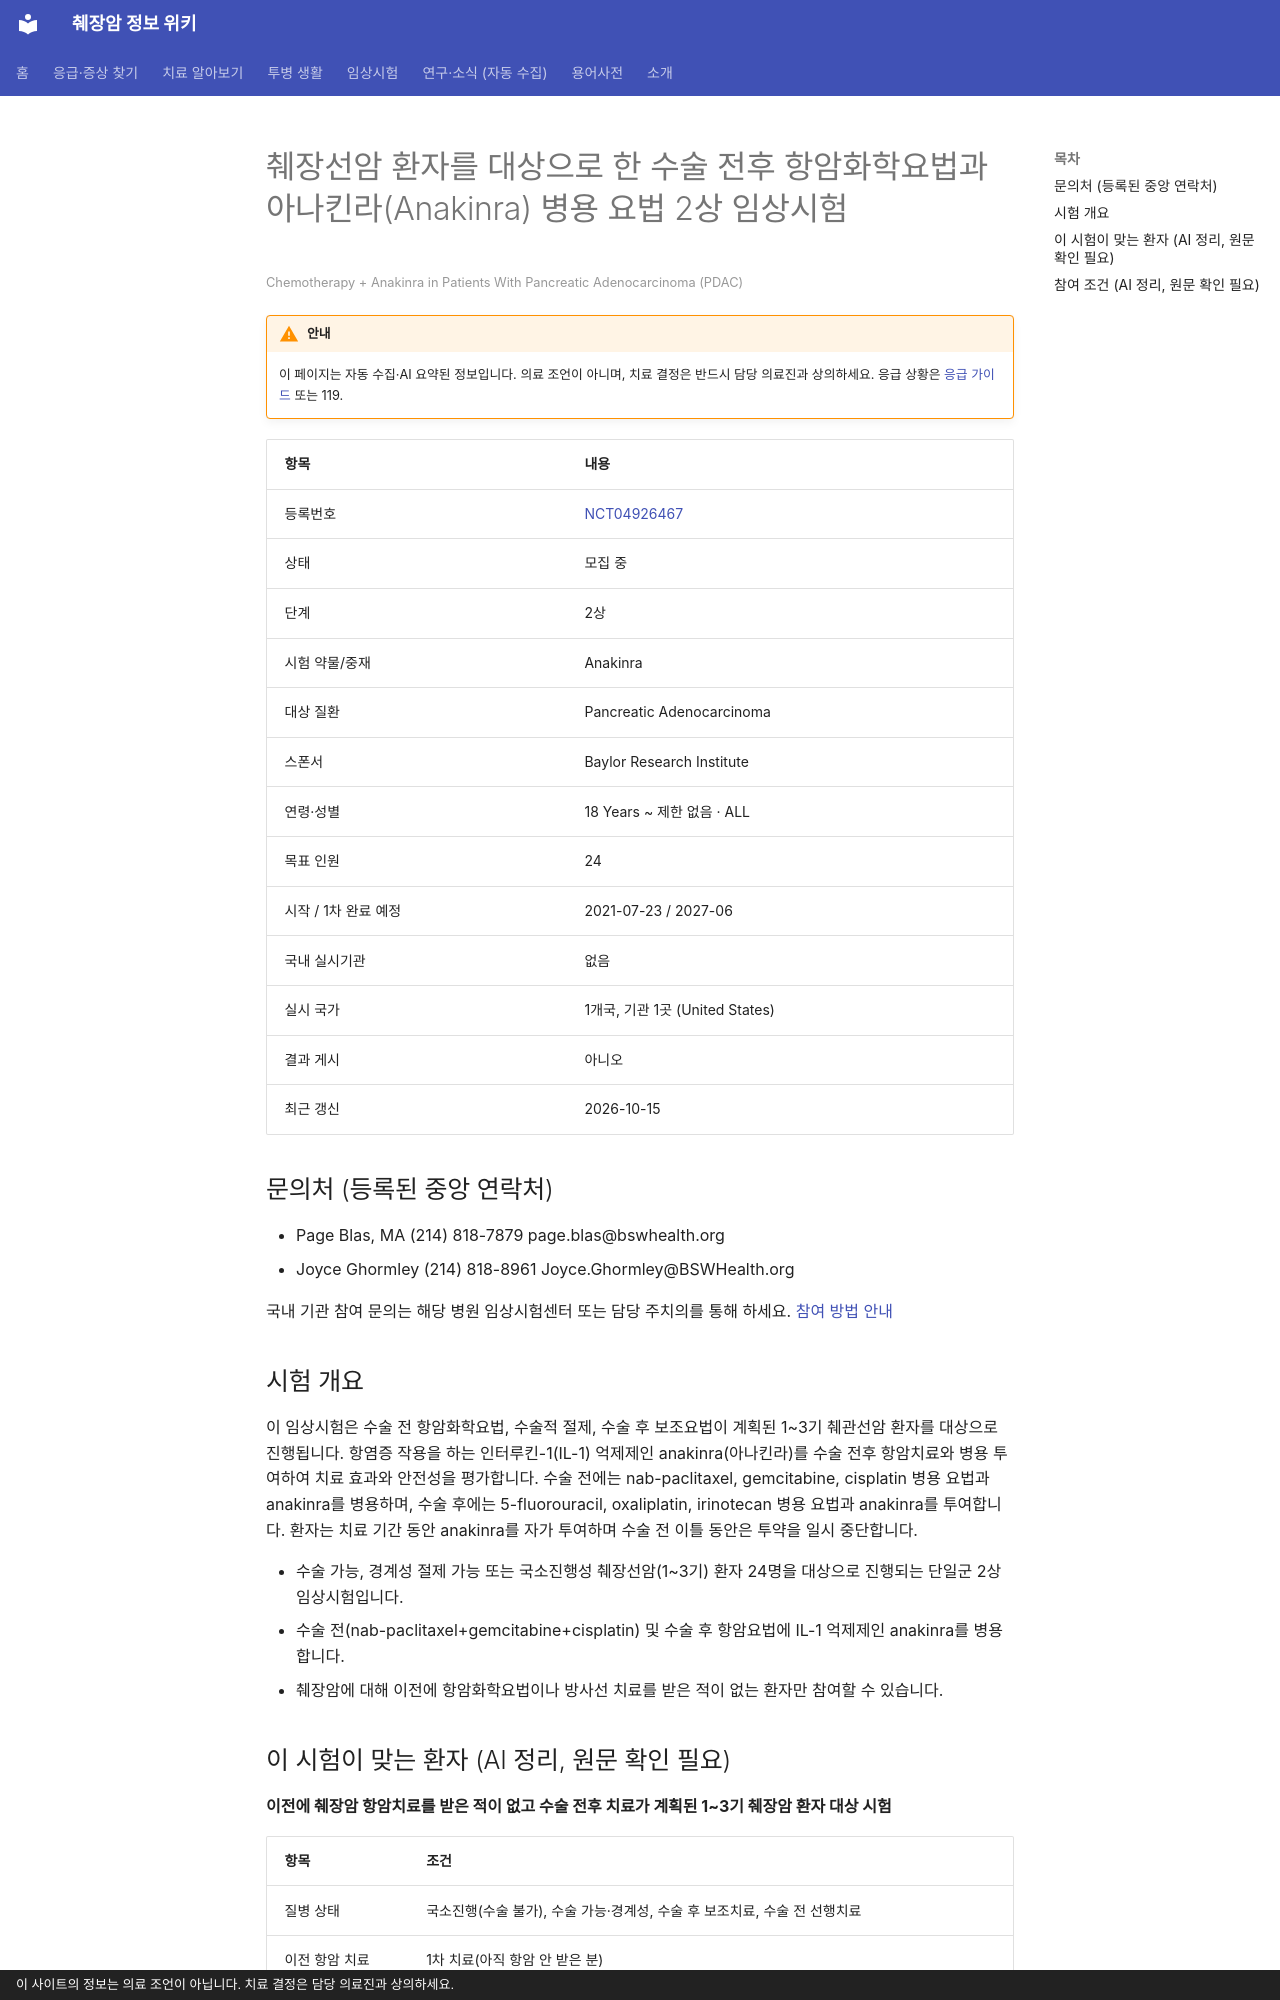

repository: hizorro88-rgb/papersearcher · page: _generated/trials/NCT04926467/index.html · generator: mkdocs · copyright: 이 사이트의 정보는 의료 조언이 아닙니다. 치료 결정은 담당 의료진과 상의하세요.

---
title: "NCT04926467 췌장선암 환자를 대상으로 한 수술 전후 항암화학요법과 아나킨라(Anakinra) 병용 요법 2상 임상시험"
description: "2상 · 모집 중"
comments: true
search:
  boost: 0.4
---

# 췌장선암 환자를 대상으로 한 수술 전후 항암화학요법과 아나킨라(Anakinra) 병용 요법 2상 임상시험

<small>Chemotherapy + Anakinra in Patients With Pancreatic Adenocarcinoma (PDAC)</small>

!!! warning "안내"
    이 페이지는 자동 수집·AI 요약된 정보입니다. 의료 조언이 아니며, 치료 결정은 반드시 담당 의료진과 상의하세요. 응급 상황은 [응급 가이드](../../guides/emergency/index.md) 또는 119.

| 항목 | 내용 |
|---|---|
| 등록번호 | [NCT04926467](https://clinicaltrials.gov/study/NCT04926467) |
| 상태 | 모집 중 |
| 단계 | 2상 |
| 시험 약물/중재 | Anakinra |
| 대상 질환 | Pancreatic Adenocarcinoma |
| 스폰서 | Baylor Research Institute |
| 연령·성별 | 18 Years ~ 제한 없음 · ALL |
| 목표 인원 | 24 |
| 시작 / 1차 완료 예정 | 2021-07-23 / 2027-06 |
| 국내 실시기관 | 없음 |
| 실시 국가 | 1개국, 기관 1곳 (United States) |
| 결과 게시 | 아니오 |
| 최근 갱신 | 2026-10-15 |

## 문의처 (등록된 중앙 연락처)

- Page Blas, MA (214) 818-7879 page.blas@bswhealth.org
- Joyce Ghormley (214) 818-8961 Joyce.Ghormley@BSWHealth.org

국내 기관 참여 문의는 해당 병원 임상시험센터 또는 담당 주치의를 통해 하세요. [참여 방법 안내](../../guides/trials/how-to-apply.md)

## 시험 개요

이 임상시험은 수술 전 항암화학요법, 수술적 절제, 수술 후 보조요법이 계획된 1~3기 췌관선암 환자를 대상으로 진행됩니다. 항염증 작용을 하는 인터루킨-1(IL-1) 억제제인 anakinra(아나킨라)를 수술 전후 항암치료와 병용 투여하여 치료 효과와 안전성을 평가합니다. 수술 전에는 nab-paclitaxel, gemcitabine, cisplatin 병용 요법과 anakinra를 병용하며, 수술 후에는 5-fluorouracil, oxaliplatin, irinotecan 병용 요법과 anakinra를 투여합니다. 환자는 치료 기간 동안 anakinra를 자가 투여하며 수술 전 이틀 동안은 투약을 일시 중단합니다.

- 수술 가능, 경계성 절제 가능 또는 국소진행성 췌장선암(1~3기) 환자 24명을 대상으로 진행되는 단일군 2상 임상시험입니다.
- 수술 전(nab-paclitaxel+gemcitabine+cisplatin) 및 수술 후 항암요법에 IL-1 억제제인 anakinra를 병용합니다.
- 췌장암에 대해 이전에 항암화학요법이나 방사선 치료를 받은 적이 없는 환자만 참여할 수 있습니다.

## 이 시험이 맞는 환자 (AI 정리, 원문 확인 필요)

**이전에 췌장암 항암치료를 받은 적이 없고 수술 전후 치료가 계획된 1~3기 췌장암 환자 대상 시험**

| 항목 | 조건 |
|---|---|
| 질병 상태 | 국소진행(수술 불가), 수술 가능·경계성, 수술 후 보조치료, 수술 전 선행치료 |
| 이전 항암 치료 | 1차 치료(아직 항암 안 받은 분) |
| 받았으면 참여 불가 | 젬시타빈, FOLFIRINOX, 백금계(옥살리플라틴 등), 5-FU 계열, 이리노테칸, 탁산(아브락산 등), 방사선치료 |
| ECOG 수행능력 | 1 이하 |

주요 제외 기준: 4기(원격 전이) 췌장암 환자 · 이전에 췌장암으로 항암화학요법이나 방사선 치료를 받은 경우 · 장기 이식 병력 또는 면역억제제 투여 중인 경우 · 활동성 B형/C형 간염 또는 전신 감염 · 최근 6개월 이내의 중대한 심장 질환

내 상황에 맞는지 한 번에 보려면 [맞춤 임상시험 찾기](../../guides/trials/finder.md).
